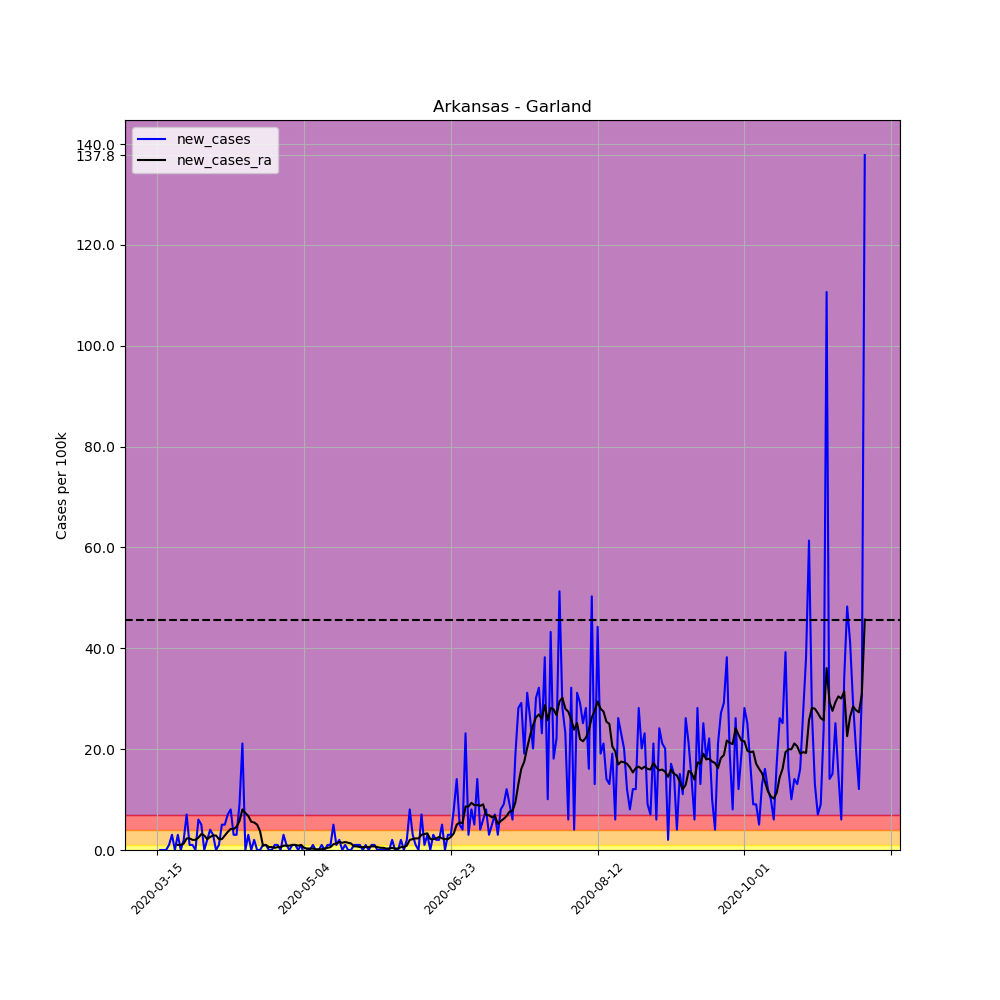

The file beside this chart, header and first rows:
, date, county, state, fips, cases, deaths, COUNTY, STNAME, CTYNAME, POPESTIMATE2019, per_100k, per_100k_ra, new_cases, new_cases_ra
92054, 2020-03-15, Garland, Arkansas, 5051, 2, 0, 51, Arkansas, Garland, 99386, 2.012, , , 
92055, 2020-03-16, Garland, Arkansas, 5051, 2, 0, 51, Arkansas, Garland, 99386, 2.012, , 0.0, 
92056, 2020-03-17, Garland, Arkansas, 5051, 2, 0, 51, Arkansas, Garland, 99386, 2.012, , 0.0, 
92057, 2020-03-18, Garland, Arkansas, 5051, 2, 0, 51, Arkansas, Garland, 99386, 2.012, , 0.0, 
92058, 2020-03-19, Garland, Arkansas, 5051, 3, 0, 51, Arkansas, Garland, 99386, 3.019, , 1.006, 
92059, 2020-03-20, Garland, Arkansas, 5051, 6, 0, 51, Arkansas, Garland, 99386, 6.037, , 3.019, 
92060, 2020-03-21, Garland, Arkansas, 5051, 6, 0, 51, Arkansas, Garland, 99386, 6.037, 3.306, 0.0, 
92061, 2020-03-22, Garland, Arkansas, 5051, 9, 0, 51, Arkansas, Garland, 99386, 9.056, 4.312, 3.019, 1.006
92062, 2020-03-23, Garland, Arkansas, 5051, 9, 0, 51, Arkansas, Garland, 99386, 9.056, 5.318, 0.0, 1.006
92063, 2020-03-24, Garland, Arkansas, 5051, 11, 0, 51, Arkansas, Garland, 99386, 11.07, 6.612, 2.012, 1.294
92064, 2020-03-25, Garland, Arkansas, 5051, 18, 0, 51, Arkansas, Garland, 99386, 18.11, 8.912, 7.043, 2.3
92065, 2020-03-26, Garland, Arkansas, 5051, 19, 0, 51, Arkansas, Garland, 99386, 19.12, 11.21, 1.006, 2.3
92066, 2020-03-27, Garland, Arkansas, 5051, 20, 0, 51, Arkansas, Garland, 99386, 20.12, 13.22, 1.006, 2.012
92067, 2020-03-28, Garland, Arkansas, 5051, 20, 0, 51, Arkansas, Garland, 99386, 20.12, 15.24, 0.0, 2.012
92068, 2020-03-29, Garland, Arkansas, 5051, 26, 0, 51, Arkansas, Garland, 99386, 26.16, 17.68, 6.037, 2.444
92069, 2020-03-30, Garland, Arkansas, 5051, 31, 0, 51, Arkansas, Garland, 99386, 31.19, 20.84, 5.031, 3.162
92070, 2020-03-31, Garland, Arkansas, 5051, 31, 0, 51, Arkansas, Garland, 99386, 31.19, 23.72, 0.0, 2.875
92071, 2020-04-01, Garland, Arkansas, 5051, 33, 0, 51, Arkansas, Garland, 99386, 33.2, 25.87, 2.012, 2.156
92072, 2020-04-02, Garland, Arkansas, 5051, 37, 0, 51, Arkansas, Garland, 99386, 37.23, 28.46, 4.025, 2.587
92073, 2020-04-03, Garland, Arkansas, 5051, 40, 0, 51, Arkansas, Garland, 99386, 40.25, 31.34, 3.019, 2.875
92074, 2020-04-04, Garland, Arkansas, 5051, 40, 0, 51, Arkansas, Garland, 99386, 40.25, 34.21, 0.0, 2.875
92075, 2020-04-05, Garland, Arkansas, 5051, 41, 0, 51, Arkansas, Garland, 99386, 41.25, 36.37, 1.006, 2.156
92076, 2020-04-06, Garland, Arkansas, 5051, 46, 0, 51, Arkansas, Garland, 99386, 46.28, 38.52, 5.031, 2.156
92077, 2020-04-07, Garland, Arkansas, 5051, 51, 0, 51, Arkansas, Garland, 99386, 51.32, 41.4, 5.031, 2.875
92078, 2020-04-08, Garland, Arkansas, 5051, 58, 0, 51, Arkansas, Garland, 99386, 58.36, 44.99, 7.043, 3.593
92079, 2020-04-09, Garland, Arkansas, 5051, 66, 0, 51, Arkansas, Garland, 99386, 66.41, 49.16, 8.049, 4.168
92080, 2020-04-10, Garland, Arkansas, 5051, 69, 0, 51, Arkansas, Garland, 99386, 69.43, 53.33, 3.019, 4.168
92081, 2020-04-11, Garland, Arkansas, 5051, 72, 0, 51, Arkansas, Garland, 99386, 72.44, 57.93, 3.019, 4.6
92082, 2020-04-12, Garland, Arkansas, 5051, 81, 0, 51, Arkansas, Garland, 99386, 81.5, 63.68, 9.056, 5.75
92083, 2020-04-13, Garland, Arkansas, 5051, 102, 0, 51, Arkansas, Garland, 99386, 102.6, 71.73, 21.13, 8.049
92084, 2020-04-14, Garland, Arkansas, 5051, 102, 0, 51, Arkansas, Garland, 99386, 102.6, 79.06, 0.0, 7.331
92085, 2020-04-15, Garland, Arkansas, 5051, 105, 0, 51, Arkansas, Garland, 99386, 105.6, 85.81, 3.019, 6.756
92086, 2020-04-16, Garland, Arkansas, 5051, 105, 0, 51, Arkansas, Garland, 99386, 105.6, 91.42, 0.0, 5.606
92087, 2020-04-17, Garland, Arkansas, 5051, 107, 0, 51, Arkansas, Garland, 99386, 107.7, 96.88, 2.012, 5.462
92088, 2020-04-18, Garland, Arkansas, 5051, 107, 0, 51, Arkansas, Garland, 99386, 107.7, 101.9, 0.0, 5.031
92089, 2020-04-19, Garland, Arkansas, 5051, 107, 0, 51, Arkansas, Garland, 99386, 107.7, 105.6, 0.0, 3.737
92090, 2020-04-20, Garland, Arkansas, 5051, 108, 0, 51, Arkansas, Garland, 99386, 108.7, 106.5, 1.006, 0.8624
92091, 2020-04-21, Garland, Arkansas, 5051, 109, 0, 51, Arkansas, Garland, 99386, 109.7, 107.5, 1.006, 1.006
92092, 2020-04-22, Garland, Arkansas, 5051, 109, 0, 51, Arkansas, Garland, 99386, 109.7, 108.1, 0.0, 0.575
92093, 2020-04-23, Garland, Arkansas, 5051, 109, 0, 51, Arkansas, Garland, 99386, 109.7, 108.7, 0.0, 0.575
92094, 2020-04-24, Garland, Arkansas, 5051, 110, 0, 51, Arkansas, Garland, 99386, 110.7, 109.1, 1.006, 0.4312
92095, 2020-04-25, Garland, Arkansas, 5051, 111, 0, 51, Arkansas, Garland, 99386, 111.7, 109.7, 1.006, 0.575
92096, 2020-04-26, Garland, Arkansas, 5051, 111, 0, 51, Arkansas, Garland, 99386, 111.7, 110.2, 0.0, 0.575
92097, 2020-04-27, Garland, Arkansas, 5051, 114, 0, 51, Arkansas, Garland, 99386, 114.7, 111.1, 3.019, 0.8624
92098, 2020-04-28, Garland, Arkansas, 5051, 115, 0, 51, Arkansas, Garland, 99386, 115.7, 112, 1.006, 0.8624
92099, 2020-04-29, Garland, Arkansas, 5051, 115, 0, 51, Arkansas, Garland, 99386, 115.7, 112.8, 0.0, 0.8624
92100, 2020-04-30, Garland, Arkansas, 5051, 116, 0, 51, Arkansas, Garland, 99386, 116.7, 113.8, 1.006, 1.006
92101, 2020-05-01, Garland, Arkansas, 5051, 117, 0, 51, Arkansas, Garland, 99386, 117.7, 114.8, 1.006, 1.006
92102, 2020-05-02, Garland, Arkansas, 5051, 117, 0, 51, Arkansas, Garland, 99386, 117.7, 115.7, 0.0, 0.8624
92103, 2020-05-03, Garland, Arkansas, 5051, 118, 0, 51, Arkansas, Garland, 99386, 118.7, 116.7, 1.006, 1.006
92104, 2020-05-04, Garland, Arkansas, 5051, 117, 0, 51, Arkansas, Garland, 99386, 117.7, 117.1, -1.006, 0.4312
92105, 2020-05-05, Garland, Arkansas, 5051, 117, 0, 51, Arkansas, Garland, 99386, 117.7, 117.4, 0.0, 0.2875
92106, 2020-05-06, Garland, Arkansas, 5051, 117, 1, 51, Arkansas, Garland, 99386, 117.7, 117.7, 0.0, 0.2875
92107, 2020-05-07, Garland, Arkansas, 5051, 118, 1, 51, Arkansas, Garland, 99386, 118.7, 118, 1.006, 0.2875
92108, 2020-05-08, Garland, Arkansas, 5051, 118, 1, 51, Arkansas, Garland, 99386, 118.7, 118.2, 0.0, 0.1437
92109, 2020-05-09, Garland, Arkansas, 5051, 118, 1, 51, Arkansas, Garland, 99386, 118.7, 118.3, 0.0, 0.1437
92110, 2020-05-10, Garland, Arkansas, 5051, 119, 1, 51, Arkansas, Garland, 99386, 119.7, 118.4, 1.006, 0.1437
92111, 2020-05-11, Garland, Arkansas, 5051, 119, 1, 51, Arkansas, Garland, 99386, 119.7, 118.7, 0.0, 0.2875
92112, 2020-05-12, Garland, Arkansas, 5051, 120, 1, 51, Arkansas, Garland, 99386, 120.7, 119.2, 1.006, 0.4312
92113, 2020-05-13, Garland, Arkansas, 5051, 121, 1, 51, Arkansas, Garland, 99386, 121.7, 119.7, 1.006, 0.575
... 182 more rows
